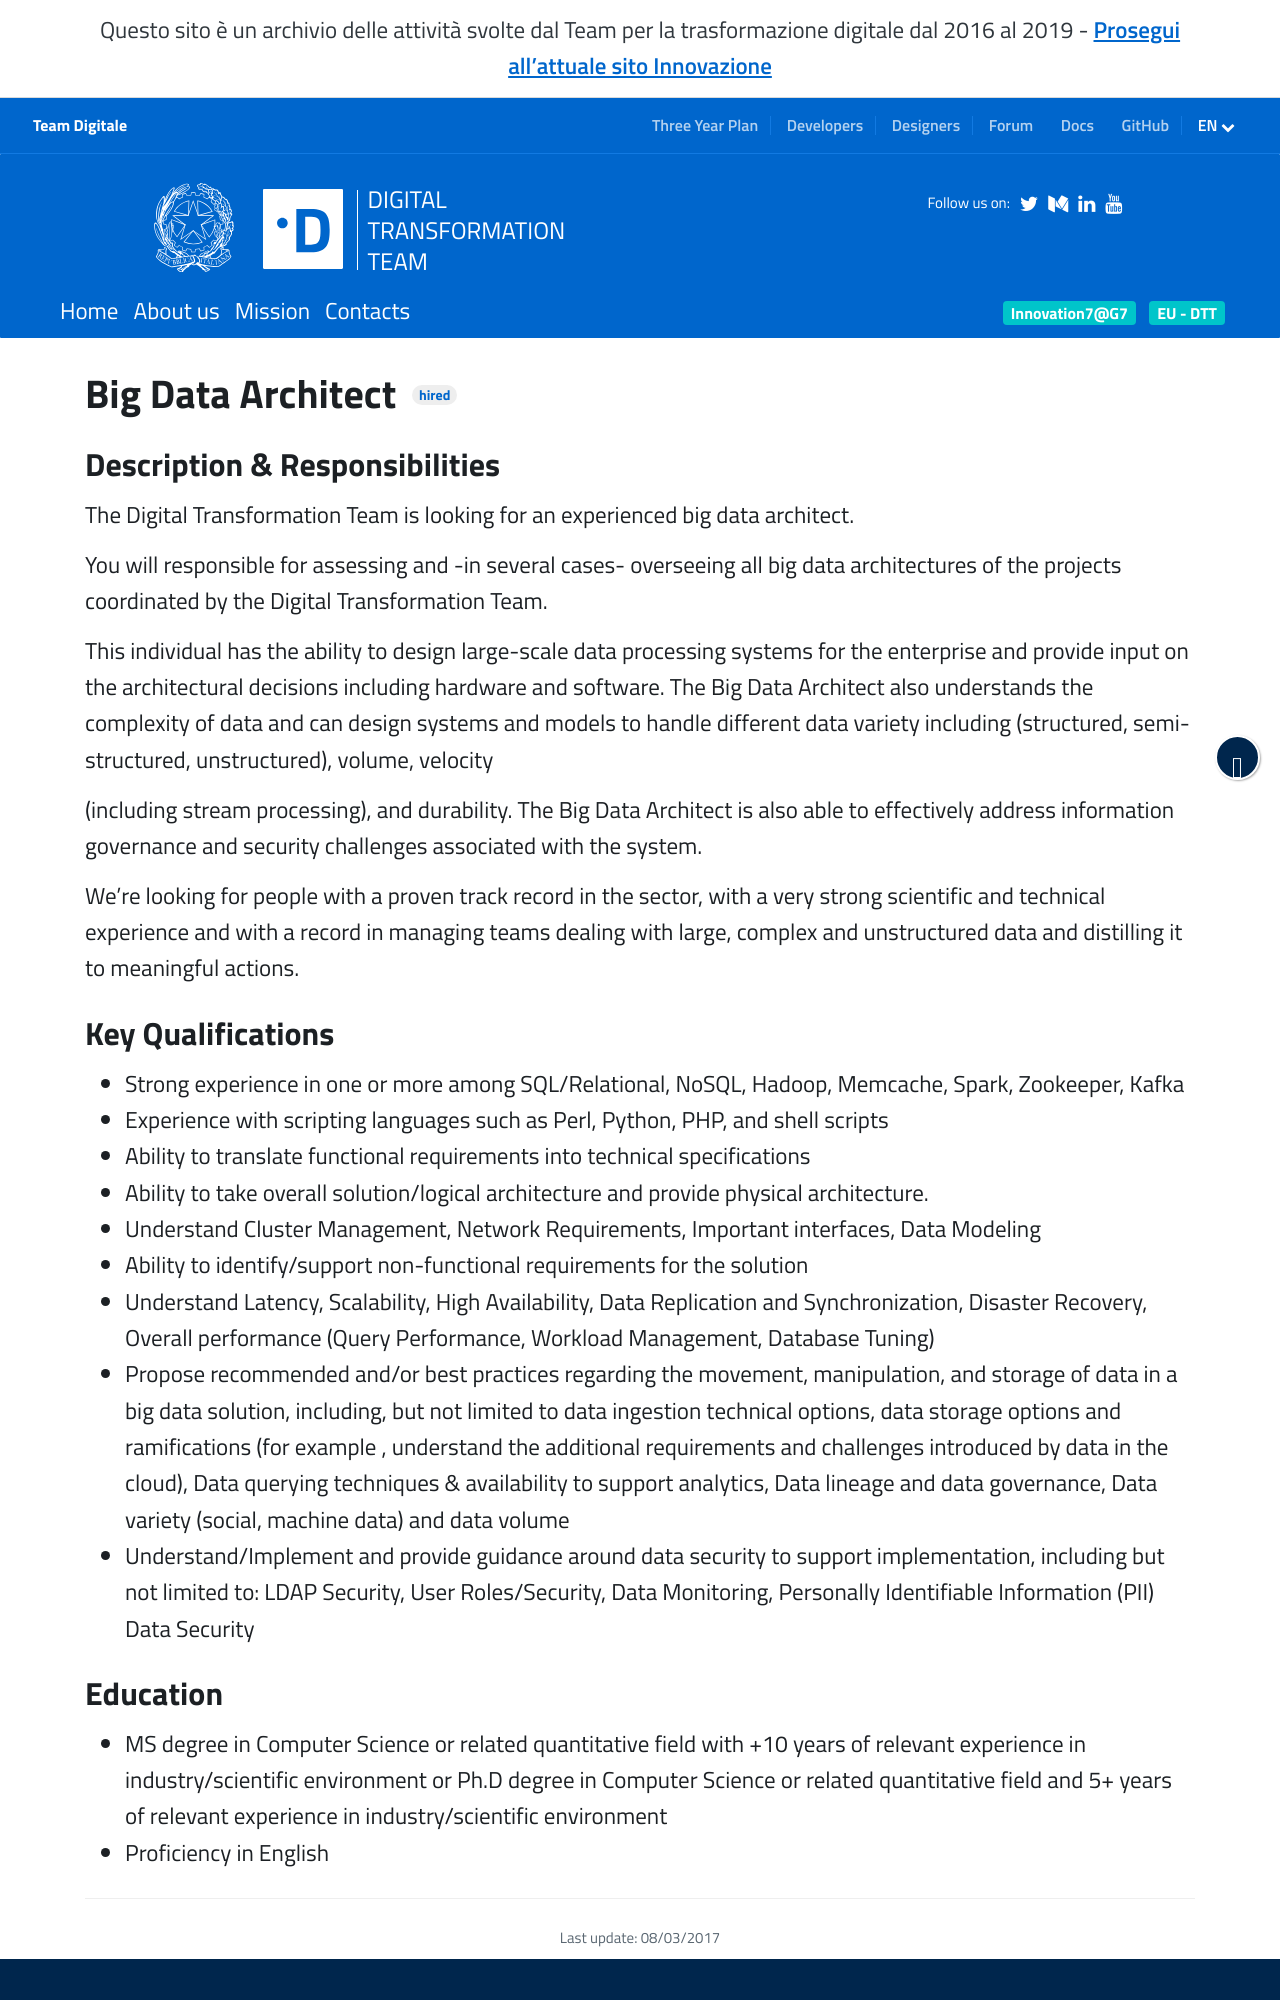

repository: teamdigitale/teamdigitale.governo.it · page: en/jobpositions/big-data-architect.htm · generator: jekyll

---
title: Big Data Architect
lang: en
permalink: /en/jobpositions/big-data-architect.htm
layout: job
archived: true
ref: big-data-architect
parent_ref: join-us
---

### Description & Responsibilities
The Digital Transformation Team is looking for an experienced big data architect.

You will responsible for assessing and -in several cases- overseeing all  big data architectures of  the projects coordinated by the Digital Transformation Team.

This individual has the ability to design large-scale data processing systems for the enterprise and provide input on the architectural decisions including hardware and software. The Big Data Architect also understands the complexity of data and can design systems and models to handle different data variety including (structured, semi-structured, unstructured), volume, velocity

(including stream processing), and durability. The Big Data Architect is also able to effectively address information governance and security challenges associated with the system.

We’re looking for people with a proven track record in the sector, with a very strong scientific and technical experience and with a record in managing teams dealing with large, complex and unstructured data and distilling it to meaningful actions.
